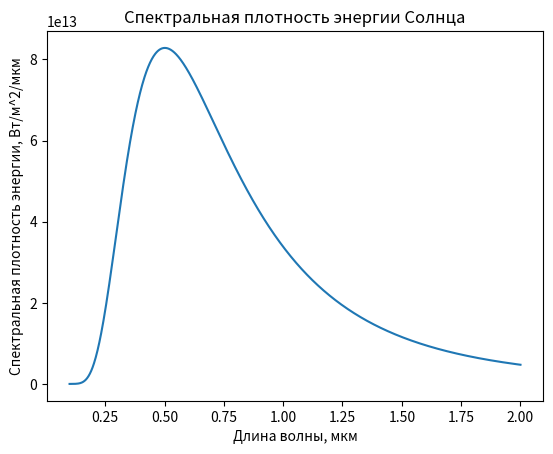

The matplotlib source for this figure:
import numpy as np
import matplotlib.pyplot as plt
import scipy.integrate as spi

# Задаю константы
h = 6.6261e-34   # Постоянная Планка
c = 2.9979e8     # Скорость света
k = 1.3806e-23   # Постоянная Больцмана
T = 5778        # Температура Солнца
R = 6.957e8     # Радиус Солнца
sigma = 5.67032e-8    # Константа Стефана-Больцмана
distance = 149.6e9   # Расстояние от Солнца до Земли

# Задю диапазон длин волн для графика
lambda_min1 = 0.1e-6    # Минимальная длина волны
lambda_max1 = 2.0e-6    # Максимальная длина волны
num_points = 1000      # Количество точек на графике

# Создаю массив длин волн
lambdas = np.linspace(lambda_min1, lambda_max1, num_points)

# Вычисляю спектральную плотность энергии для каждой длины волны
phi = (2*np.pi*h*c**2/lambdas**5) * (np.exp(h*c/(lambdas*k*T))-1)**-1

# Строю график
plt.plot(lambdas*1e6, phi)
plt.xlabel('Длина волны, мкм')
plt.ylabel('Спектральная плотность энергии, Вт/м^2/мкм')
plt.title('Спектральная плотность энергии Солнца')
plt.show()

# Задаю диапазон длин волн
lambda_min2 = 3.5e-7   # минимальная длина волны (в метрах)
lambda_max2 = 7.0e-7   # максимальная длина волны (в метрах)

# Определяем функцию для интегрирования
def integrall(lambd):
    return (2 * np.pi * h * c**2 / lambd**5) * (np.exp(h * c / (lambd * k * T)) - 1)**-1

# Вычисляем интеграл на видимой области длин волн
result1, error1 = spi.quad(integrall, lambda_min2, lambda_max2)
# Умножаем результат на площадь поверхности Солнца
svet1 = result1 * 4 * np.pi * R**2
# Выводим результат
print("Светимость Солнца на видимой области длин волн: {:.2e} Вт".format(svet1))

# Вычисляем интеграл для всех длин волн
result2, error2 = spi.quad(integrall , 0, np.inf)
# Умножаем результат на площадь поверхности Солнца
svet2 = result2 * 4 * np.pi * R**2
# Выводим результат
print("Светимость Солнца для всех длин волн: {:.2e} Вт".format(svet2))

# Вычисляем светимость Солнца по закону Стефана-Больцмана
svet3 = sigma * T**4 * 4 * np.pi * R**2
# Выводим результат
print("Светимость Солнца по закону Стефана-Больцмана: {:.2e} Вт".format(svet3))

# Вычисляем солнечную постоянную
solar_constant = svet2 / (4*np.pi * distance**2)
# Выводим результат
print("Солнечная постоянная: {:.2f} Вт/м^2".format(solar_constant))

# Подвожу итог
print("В литературе светимость Солнца равна 3,827*10**26,что схоже с полученами значениями.")
print("В литературе солнечная постоянная равна 1360,8±0,5 Вт/м^2, что тоже схоже с полученым значением.",)
print("Вывод: выполнил поставленные задачи, сверил полученые значения с литературными и убедился в том,\n"
      "что выполнил верные вычисления.")
